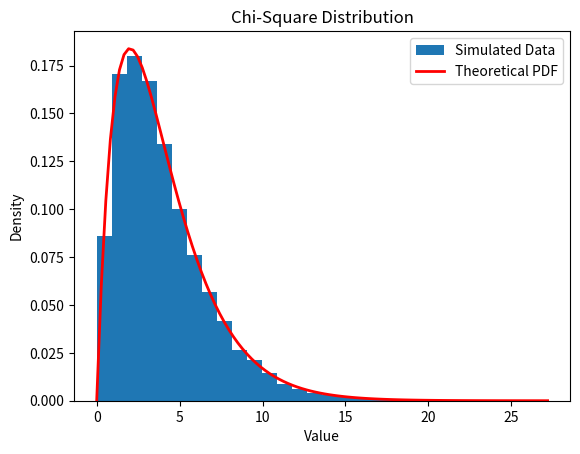
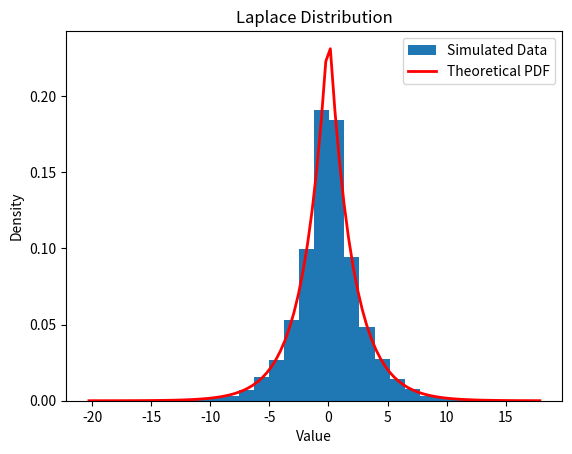

Reproduce these figures in Python, in order.
import random
import math
import numpy as np
from scipy.stats import chi2, laplace
import matplotlib.pyplot as plt


def calculate_mean(numbers):
    return sum(numbers) / len(numbers)


def calculate_variance(numbers, mean):
    return sum((x - mean) ** 2 for x in numbers) / (len(numbers) - 1)


# Задание 1
def simulate_normal_distribution(n, m, s, N=48):
    X = np.random.uniform(size=(n, N))
    X = X.sum(axis=1) - N / 2
    X = m + s * np.sqrt(12 / N) * X
    return X


# Задание 2
def simulate_chi_square_distribution(n, m):
    chi_square_values = []
    for _ in range(n):
        chi_square = sum((random.gauss(0, 1)) ** 2 for _ in range(m))
        chi_square_values.append(chi_square)
    return chi_square_values


def simulate_laplace_distribution(n, a):
    laplace_values = []
    for _ in range(n):
        u = random.uniform(-0.5, 0.5)
        b = -a * math.copysign(1, u) * math.log(1 - 2 * abs(u))
        laplace_values.append(b)
    return laplace_values


n = 10000
print(f"========Задание №1========")
parameters = [(0, 9), (-3, 16)]
for m, ss in parameters:
    s = math.sqrt(ss)
    simulations = simulate_normal_distribution(n, m, s)
    mean = calculate_mean(simulations)
    variance = calculate_variance(simulations, mean)
    print(f"Параметры: m = {m}, s^2 = {s ** 2}")
    print(f"Несмещенные оценки:\n\tмат. ожидание = {mean}\n\tдисперсия = {variance}")
    print(
        f"Сравнение с истинными значениями:\n\tразница между мат. ожиданиями = {abs(m - mean)}"
        f"\n\tразница между дисперсиями = {abs(s ** 2 - variance)}\n")

print(f"========Задание №2========")
parameters2 = [(4, simulate_chi_square_distribution, "1) χ^2-распределение"),
               (2, simulate_laplace_distribution, "\n2) Распределение Лапласа")]
for m, simulate_distribution, name in parameters2:
    print(name)
    simulations = simulate_distribution(n, m)
    mean = calculate_mean(simulations)
    variance = calculate_variance(simulations, mean)
    print(f"Параметры: m = {m}")
    print(f"Несмещенные оценки:\n\tмат. ожидание = {mean}\n\tдисперсия = {variance}")
    if name == "1) χ^2-распределение":
        print(f"Истинные значения:\n\tмат. ожидание = {m}\n\tдисперсия = {2 * m}")
        print(
            f"Сравнение с истинными значениями:\n\tразница между мат. ожиданиями = {abs(m - mean)}"
            f"\n\tразница между дисперсиями = {abs(2 * m - variance)}")
    else:
        print(f"Истинные значения:\n\tмат. ожидание = {0}\n\tдисперсия = {2 * m ** 2}")
        print(
            f"Сравнение с истинными значениями:\n\tразница между мат. ожиданиями = {abs(0 - mean)}"
            f"\n\tразница между дисперсиями = {abs(2 * m ** 2 - variance)}")

print("\n" + "=" * 50)


def simulate_mixture_distribution(n, m, a, pi):
    mixture_values = []
    for _ in range(n):
        if random.random() < pi:
            # Генерация случайной величины из χ²-распределения
            # value = np.random.chisquare(m)
            value = sum((random.gauss(0, 1)) ** 2 for _ in range(m))
        else:
            # Генерация случайной величины из распределения Лапласа
            u = random.uniform(-0.5, 0.5)
            value = -a * math.copysign(1, u) * math.log(1 - 2 * abs(u))
        mixture_values.append(value)
    return mixture_values


def compute_mixture_statistics(samples, pi):
    n = len(samples)
    mean_X = np.mean(samples)
    var_X = np.var(samples, ddof=1)

    if pi == 0.5:
        mixture_mean = 0.5 * mean_X + 0.5 * 0
        mixture_var = 0.5 * var_X + 0.5 * (mean_X ** 2)
    else:
        # Если pi != 0.5, необходимо вычислить математическое ожидание и дисперсию распределения Y
        # и затем использовать полные формулы для вычисления оценок
        pass

    return mixture_mean, mixture_var


def calculate_mixture_mean(m1, m2, pi):
    return m1 * pi + m2 * (1 - pi)


def calculate_mixture_variance(m1, m2, v1, v2, pi):
    return pi * (v1 + (m1 - calculate_mixture_mean(m1, m2, pi)) ** 2) + (1 - pi) * \
           (v2 + (m2 - calculate_mixture_mean(m1, m2, pi)) ** 2)


# 1 + 2 Смесь двух распределений с вычислением мат ожиданий и дисперсий
n = 100000
m = 4
a = 2
pi = 0.5

mixture_simulations = simulate_mixture_distribution(n, m, a, pi)
mean = calculate_mean(mixture_simulations)
variance = calculate_variance(mixture_simulations, mean)

true_mean = m * pi + 0 * (1 - pi)  # сумма мат ожиданий с весовыми кэфами
true_variance = (2 * m + m * m) * pi + (2 * a ** 2 + 0 * 0) * (1 - pi) - true_mean ** 2
# сумма((дисперсия + мат ожид ^ 2)*pi) - мат ожид смеси ^ 2

print(f"Смесь двух распределений")
print(f"Несмещенные оценки:\n\tмат. ожидание = {mean}\n\tдисперсия = {variance}")
print(f"Истинные значения:\n\tмат. ожидание = {true_mean}\n\tдисперсия = {true_variance}")

# 3 бокс-мюллер
n = 10000

# Генерация равномерно распределенных случайных величин на интервале (0, 1)
u1 = np.random.uniform(0, 1, n)
u2 = np.random.uniform(0, 1, n)

# Преобразование Бокса — Мюллера
z1 = np.sqrt(-2 * np.log(u1)) * np.cos(2 * np.pi * u2)
z2 = np.sqrt(-2 * np.log(u1)) * np.sin(2 * np.pi * u2)

mean_estimate = np.mean(z1)
variance_estimate = np.var(z1, ddof=1)
true_mean = 0
true_variance = 1
print(f"\nПреобразование Бокса-Мюллера")
print(f"Несмещенные оценки:\n\tмат. ожидание = {mean_estimate}\n\tдисперсия = {variance_estimate}")
print(f"Истинные значения:\n\tмат. ожидание = {true_mean}\n\tдисперсия = {true_variance}")


# 4 оценить коэффициент корреляции
def correlation_coefficient(x, y):
    mean_x = np.mean(x)
    mean_y = np.mean(y)
    numerator = np.sum((x - mean_x) * (y - mean_y))
    denominator = np.sqrt(np.sum((x - mean_x)**2) * np.sum((y - mean_y)**2))
    correlation = numerator / denominator
    return correlation


# Выбор элементов на четных и нечетных позициях
even_positions = z1[::2]
odd_positions = z1[1::2]

# Оценка коэффициента корреляции
correlation_coefficient = correlation_coefficient(even_positions, odd_positions)
# correlation_coefficient = np.corrcoef(even_positions, odd_positions)[0, 1]

print("\nОценка коэффициента корреляции:")
print(f"Коэффициент корреляции: {correlation_coefficient}")


# 5 гистограммы
n = 10000
m = 4
a = 2

chi_square_values = simulate_chi_square_distribution(n, m)
laplace_values = simulate_laplace_distribution(n, a)

# Построение гистограммы для распределения хи-квадрат
plt.figure()
plt.hist(chi_square_values, bins=30, density=True, label='Simulated Data')
x = np.linspace(0, max(chi_square_values), 100)
plt.plot(x, chi2.pdf(x, m), 'r-', lw=2, label='Theoretical PDF')
plt.xlabel('Value')
plt.ylabel('Density')
plt.title('Chi-Square Distribution')
plt.legend()

# Построение гистограммы для распределения Лапласа
plt.figure()
plt.hist(laplace_values, bins=30, density=True, label='Simulated Data')
x = np.linspace(min(laplace_values), max(laplace_values), 100)
plt.plot(x, laplace.pdf(x, scale=a), 'r-', lw=2, label='Theoretical PDF')
plt.xlabel('Value')
plt.ylabel('Density')
plt.title('Laplace Distribution')
plt.legend()

plt.show()





